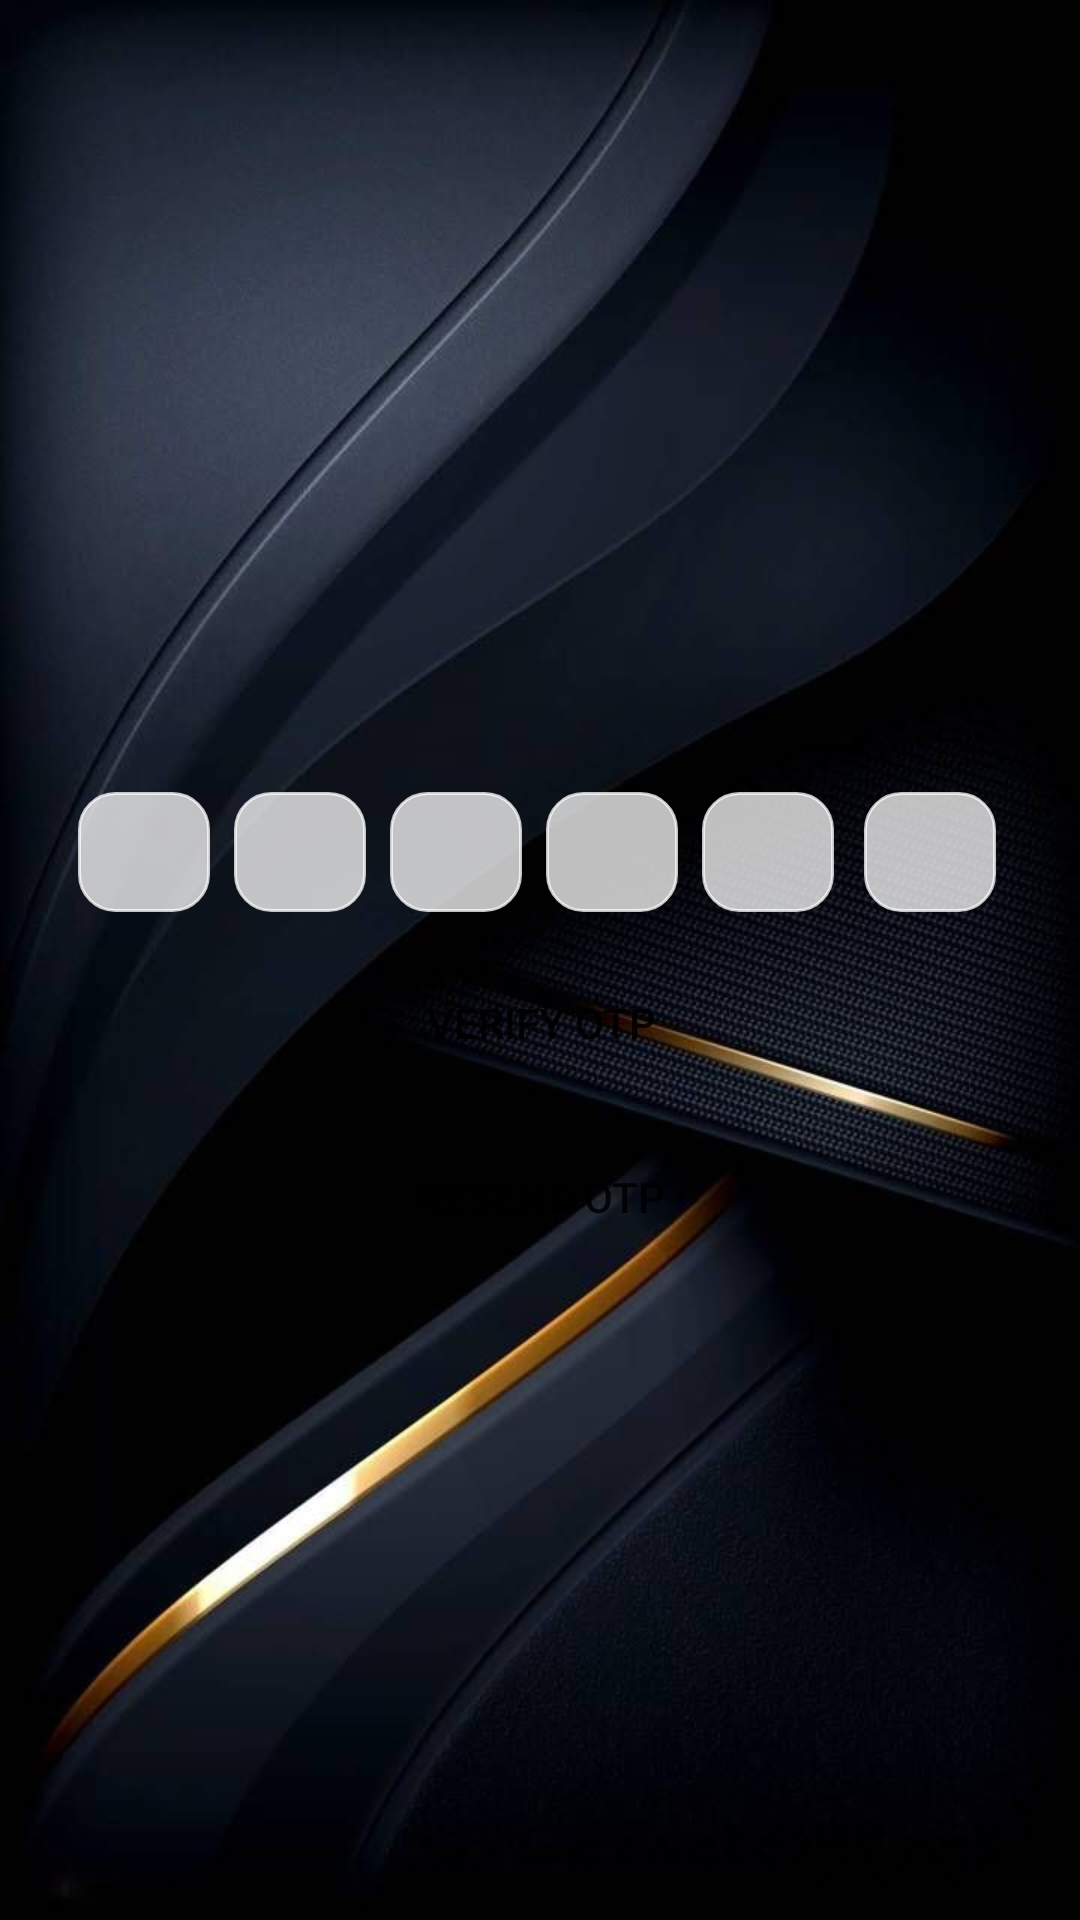

Android layout source for this screen:
<!-- AndroidManifest.xml: application theme Theme.MyApplication -->
<!-- res/layout/activity_checkotp.xml -->
<?xml version="1.0" encoding="utf-8"?>
<androidx.constraintlayout.widget.ConstraintLayout xmlns:android="http://schemas.android.com/apk/res/android"

    xmlns:app="http://schemas.android.com/apk/res-auto"
    xmlns:tools="http://schemas.android.com/tools"
    android:layout_width="match_parent"
    android:layout_height="match_parent"
    android:background="@drawable/back1jpg">

    <View
        android:id="@+id/view6"
        android:layout_width="348dp"
        android:layout_height="256dp"
        android:background="@drawable/round"
        android:backgroundTint="#3CFFFFFF"
        app:layout_constraintBottom_toBottomOf="parent"
        app:layout_constraintEnd_toEndOf="parent"
        app:layout_constraintStart_toStartOf="parent"
        app:layout_constraintTop_toTopOf="parent" />

    <EditText
        android:id="@+id/editTextNumber"
        style="@style/OtpEditTextStyle"
        android:layout_width="44dp"
        android:layout_height="40dp"
        android:layout_marginStart="20dp"
        android:layout_marginTop="72dp"
        android:ems="10"
        android:inputType="number"
        android:textAlignment="center"
        android:textColor="@color/black"
        app:layout_constraintStart_toStartOf="@+id/view6"
        app:layout_constraintTop_toTopOf="@+id/view6" />

    <EditText
        android:id="@+id/editTextNumber2"
        style="@style/OtpEditTextStyle"
        android:layout_width="44dp"
        android:layout_height="40dp"
        android:layout_marginStart="8dp"
        android:ems="10"
        android:inputType="number"
        app:layout_constraintStart_toEndOf="@+id/editTextNumber"
        app:layout_constraintTop_toTopOf="@+id/editTextNumber" />

    <EditText
        android:id="@+id/editTextNumber3"
        style="@style/OtpEditTextStyle"
        android:layout_width="44dp"
        android:layout_height="40dp"
        android:layout_marginStart="8dp"
        android:ems="10"
        android:inputType="number"
        app:layout_constraintStart_toEndOf="@+id/editTextNumber2"
        app:layout_constraintTop_toTopOf="@+id/editTextNumber2" />

    <EditText
        android:id="@+id/editTextNumber4"
        style="@style/OtpEditTextStyle"
        android:layout_width="44dp"
        android:layout_height="40dp"
        android:layout_marginStart="8dp"
        android:ems="10"
        android:inputType="number"
        app:layout_constraintStart_toEndOf="@+id/editTextNumber3"
        app:layout_constraintTop_toTopOf="@+id/editTextNumber3" />

    <EditText
        android:id="@+id/editTextNumber5"
        style="@style/OtpEditTextStyle"
        android:layout_width="44dp"
        android:layout_height="40dp"
        android:layout_marginStart="8dp"
        android:ems="10"
        android:inputType="number"
        app:layout_constraintStart_toEndOf="@+id/editTextNumber4"
        app:layout_constraintTop_toTopOf="@+id/editTextNumber4" />

    <EditText
        android:id="@+id/editTextNumber6"
        style="@style/OtpEditTextStyle"
        android:layout_width="44dp"
        android:layout_height="40dp"
        android:layout_marginStart="8dp"
        android:layout_marginEnd="20dp"
        android:ems="10"
        android:inputType="number"
        app:layout_constraintEnd_toEndOf="@+id/view6"
        app:layout_constraintStart_toEndOf="@+id/editTextNumber5"
        app:layout_constraintTop_toTopOf="@+id/editTextNumber5" />

    <Button
        android:id="@+id/button4"
        android:layout_width="108dp"
        android:layout_height="42dp"
        android:layout_marginTop="16dp"
        android:background="@drawable/round"
        android:backgroundTint="#D3FFFFFF"
        android:onClick="checkotp"
        android:text="Verify OTP"
        app:layout_constraintEnd_toEndOf="@+id/editTextNumber6"
        app:layout_constraintHorizontal_bias="0.507"
        app:layout_constraintStart_toStartOf="@+id/editTextNumber"
        app:layout_constraintTop_toBottomOf="@+id/editTextNumber4" />

    <Button
        android:id="@+id/button5"
        android:layout_width="108dp"
        android:layout_height="42dp"
        android:layout_marginTop="16dp"
        android:background="@drawable/round"
        android:backgroundTint="#D3FFFFFF"
        android:onClick="resentotp"
        android:text="Resend OTP"
        app:layout_constraintEnd_toEndOf="@+id/button4"
        app:layout_constraintHorizontal_bias="1.0"
        app:layout_constraintStart_toStartOf="@+id/button4"
        app:layout_constraintTop_toBottomOf="@+id/button4" />
</androidx.constraintlayout.widget.ConstraintLayout>
<!-- resources referenced by this layout -->
<resources>
  <color name="black">#FF000000</color>
  <!-- drawable back1jpg: jpg bitmap (drawable, 50114 bytes) -->
  <style name="OtpEditTextStyle">
          <item name="android:layout_width">40dp</item>
          <item name="android:layout_height">40dp</item>
          <item name="android:inputType">number</item>
          <item name="android:maxLength">1</item>
          <item name="android:gravity">center</item>
          <item name="android:textSize">18sp</item>
          <item name="android:background">@drawable/edittext_bg</item>
      </style>
  <style name="Theme.MyApplication" parent="AppTheme" />
  <!-- drawable edittext_bg (drawable) -->
  <?xml version="1.0" encoding="utf-8"?>
  <shape xmlns:android="http://schemas.android.com/apk/res/android">
      <solid android:color="#BFFFFFFF" /> 
      <corners android:radius="12dp" /> 
      <stroke
          android:width="1dp"
          android:color="#BFFFFFFF" />
  </shape>
  <style name="AppTheme" parent="Theme.AppCompat.Light.NoActionBar">
          <item name="android:statusBarColor">@android:color/black</item>
          <item name="android:windowTranslucentStatus">false</item>
          <item name="android:scrollbars">vertical</item>
          
          
      </style>
</resources>
